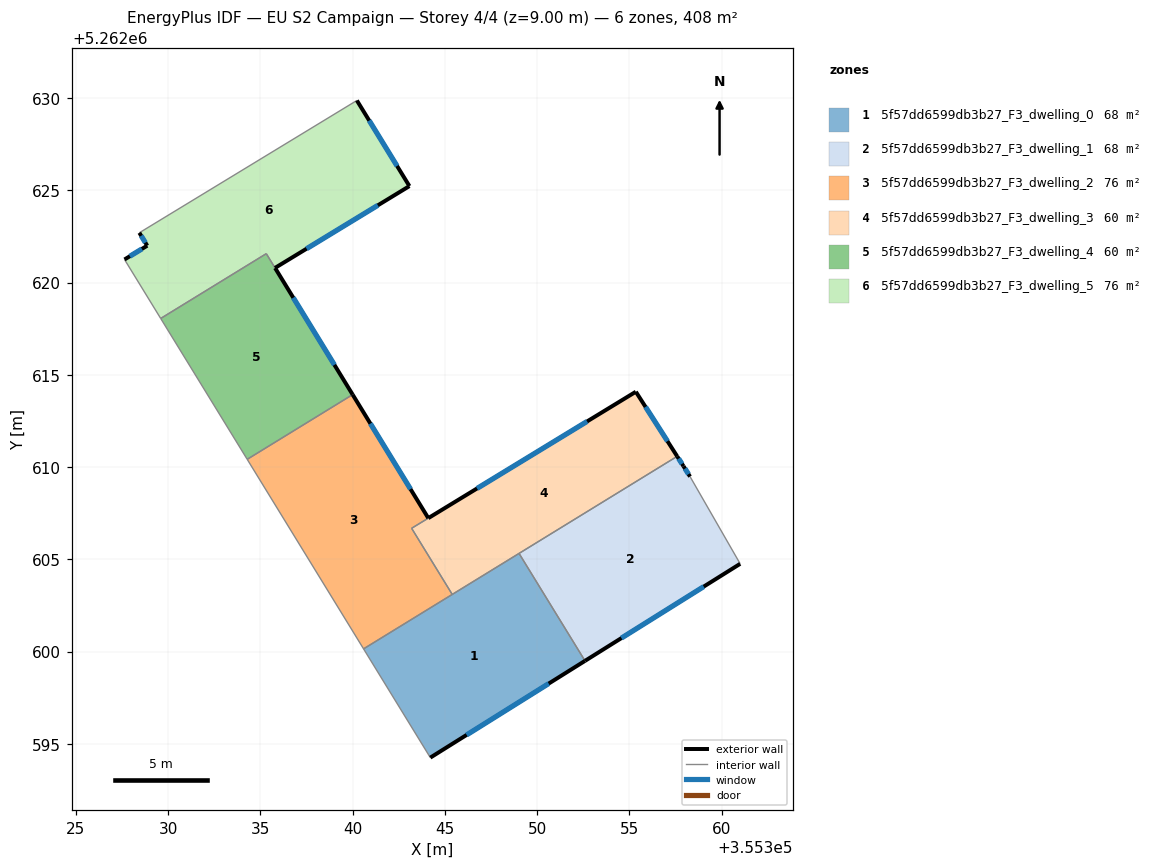
=== STOREY PLAN SPEC (per zone: floor XY polygon, exterior-wall plan segments, windows/doors) ===
zone 1: 5f57dd6599db3b27_F3_dwelling_0  (68.0 m²)
  floor: (355349.02, 5262605.32) (355352.59, 5262599.50) (355344.21, 5262594.25) (355340.59, 5262600.14)
  exterior wall: (355344.21, 5262594.25) – (355352.59, 5262599.50)  [9.9 m]
    window: (355346.18, 5262595.48) – (355350.62, 5262598.26)  [8.3 m²]
  interior walls: 4
zone 2: 5f57dd6599db3b27_F3_dwelling_1  (68.0 m²)
  floor: (355358.28, 5262609.48) (355361.00, 5262604.75) (355352.59, 5262599.50) (355349.02, 5262605.32) (355357.59, 5262610.58) (355357.93, 5262610.05)
  exterior wall: (355352.59, 5262599.50) – (355361.00, 5262604.75)  [9.9 m]
    window: (355354.57, 5262600.73) – (355359.03, 5262603.52)  [8.4 m²]
  exterior wall: (355357.93, 5262610.05) – (355357.59, 5262610.58)  [0.6 m]
    window: (355357.85, 5262610.17) – (355357.67, 5262610.45)  [0.5 m²]
  exterior wall: (355358.28, 5262609.48) – (355357.93, 5262610.05)  [0.7 m]
    window: (355358.20, 5262609.61) – (355358.01, 5262609.91)  [0.6 m²]
  interior walls: 3
zone 3: 5f57dd6599db3b27_F3_dwelling_2  (76.3 m²)
  floor: (355340.00, 5262613.92) (355344.10, 5262607.23) (355343.20, 5262606.68) (355345.40, 5262603.09) (355340.59, 5262600.14) (355334.28, 5262610.42)
  exterior wall: (355344.10, 5262607.23) – (355340.00, 5262613.92)  [7.9 m]
    window: (355343.14, 5262608.80) – (355340.96, 5262612.35)  [6.6 m²]
  interior walls: 5
zone 4: 5f57dd6599db3b27_F3_dwelling_3  (59.6 m²)
  floor: (355355.35, 5262614.08) (355357.59, 5262610.58) (355345.40, 5262603.09) (355343.20, 5262606.68)
  exterior wall: (355357.59, 5262610.58) – (355355.35, 5262614.08)  [4.2 m]
    window: (355357.06, 5262611.40) – (355355.87, 5262613.26)  [3.5 m²]
  exterior wall: (355355.35, 5262614.08) – (355344.10, 5262607.23)  [13.2 m]
    window: (355352.71, 5262612.47) – (355346.74, 5262608.84)  [11.1 m²]
  interior walls: 4
zone 5: 5f57dd6599db3b27_F3_dwelling_4  (60.1 m²)
  floor: (355335.32, 5262621.56) (355340.00, 5262613.92) (355334.28, 5262610.42) (355329.60, 5262618.05)
  exterior wall: (355340.00, 5262613.92) – (355335.80, 5262620.79)  [8.0 m]
    window: (355339.01, 5262615.54) – (355336.78, 5262619.18)  [6.8 m²]
  interior walls: 4
zone 6: 5f57dd6599db3b27_F3_dwelling_5  (75.8 m²)
  floor: (355340.23, 5262629.87) (355343.08, 5262625.22) (355335.79, 5262620.79) (355335.32, 5262621.56) (355329.60, 5262618.05) (355327.64, 5262621.25) (355328.87, 5262622.00) (355328.44, 5262622.70)
  exterior wall: (355328.87, 5262622.00) – (355327.64, 5262621.25)  [1.4 m]
    window: (355328.58, 5262621.82) – (355327.92, 5262621.42)  [1.2 m²]
  exterior wall: (355328.44, 5262622.70) – (355328.87, 5262622.00)  [0.8 m]
    window: (355328.54, 5262622.53) – (355328.77, 5262622.16)  [0.7 m²]
  exterior wall: (355343.08, 5262625.22) – (355340.23, 5262629.87)  [5.4 m]
    window: (355342.41, 5262626.31) – (355340.90, 5262628.78)  [4.6 m²]
  exterior wall: (355335.79, 5262620.79) – (355343.08, 5262625.22)  [8.5 m]
    window: (355337.50, 5262621.83) – (355341.37, 5262624.18)  [7.2 m²]
  interior walls: 4

=== DERIVED (storey summary) ===
Building: EU S2 Campaign
Storey: 4 of 4  (floor level z = 9.00 m)
Storey gross floor area: 407.8 m²
Zones on this storey: 6
  - 5f57dd6599db3b27_F3_dwelling_0: floor 68.0 m²; exterior wall 9.9 m (29.7 m²); 1 window(s) 8.3 m²; WWR 28.1%
  - 5f57dd6599db3b27_F3_dwelling_1: floor 68.0 m²; exterior wall 11.2 m (33.7 m²); 3 window(s) 9.5 m²; WWR 28.1%
  - 5f57dd6599db3b27_F3_dwelling_2: floor 76.3 m²; exterior wall 7.9 m (23.6 m²); 1 window(s) 6.6 m²; WWR 28.1%
  - 5f57dd6599db3b27_F3_dwelling_3: floor 59.6 m²; exterior wall 17.3 m (52.0 m²); 2 window(s) 14.6 m²; WWR 28.1%
  - 5f57dd6599db3b27_F3_dwelling_4: floor 60.1 m²; exterior wall 8.0 m (24.1 m²); 1 window(s) 6.8 m²; WWR 28.1%
  - 5f57dd6599db3b27_F3_dwelling_5: floor 75.8 m²; exterior wall 16.2 m (48.7 m²); 4 window(s) 13.7 m²; WWR 28.1%
Zone adjacency (shared interzone walls):
  - 5f57dd6599db3b27_F3_dwelling_0 ↔ 5f57dd6599db3b27_F3_dwelling_1
  - 5f57dd6599db3b27_F3_dwelling_0 ↔ 5f57dd6599db3b27_F3_dwelling_2
  - 5f57dd6599db3b27_F3_dwelling_0 ↔ 5f57dd6599db3b27_F3_dwelling_3
  - 5f57dd6599db3b27_F3_dwelling_1 ↔ 5f57dd6599db3b27_F3_dwelling_3
  - 5f57dd6599db3b27_F3_dwelling_2 ↔ 5f57dd6599db3b27_F3_dwelling_3
  - 5f57dd6599db3b27_F3_dwelling_2 ↔ 5f57dd6599db3b27_F3_dwelling_4
  - 5f57dd6599db3b27_F3_dwelling_4 ↔ 5f57dd6599db3b27_F3_dwelling_5